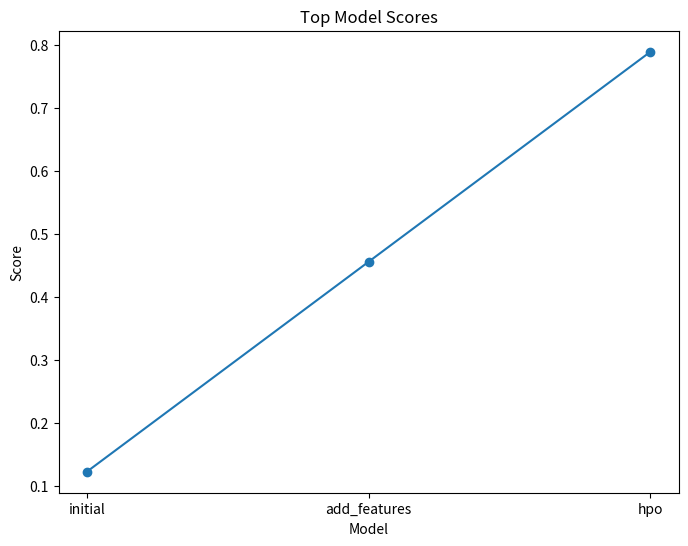

Generate this figure with matplotlib: (Note: this script raises an exception after producing the figure.)
import pandas as pd
import matplotlib.pyplot as plt

# Data for the plots
model_scores = {
    "model": ["initial", "add_features", "hpo"],
    "score": [0.123, 0.456, 0.789]  # Replace with actual scores
}

kaggle_scores = {
    "submission": ["initial", "add_features", "hpo"],
    "score": [0.123, 0.456, 0.789]  # Replace with actual Kaggle scores
}

# Create DataFrame
df_model_scores = pd.DataFrame(model_scores)
df_kaggle_scores = pd.DataFrame(kaggle_scores)

# Plot model scores
plt.figure(figsize=(8, 6))
plt.plot(df_model_scores["model"], df_model_scores["score"], marker='o')
plt.title("Top Model Scores")
plt.xlabel("Model")
plt.ylabel("Score")
plt.savefig('img/model_train_score.png')
plt.show()

# Plot Kaggle scores
plt.figure(figsize=(8, 6))
plt.plot(df_kaggle_scores["submission"], df_kaggle_scores["score"], marker='o')
plt.title("Top Kaggle Scores")
plt.xlabel("Submission")
plt.ylabel("Score")
plt.savefig('img/model_test_score.png')
plt.show()